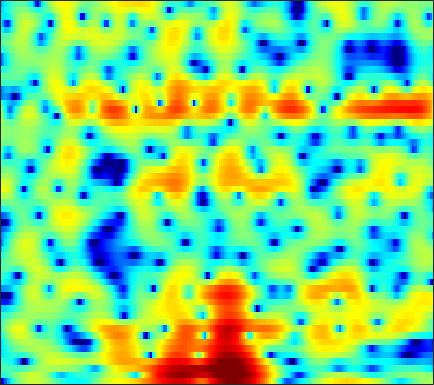

Data behind this chart, as committed beside it:
-20.347, -15.463, -11.206, -8.0944, -6.2313, -4.2108, -2.5755, -1.5367, -0.35517, 0.60878, 1.3768, 1.8419, 2.3278, 2.6713, 2.8392, 2.9424, 2.9178, 2.8249, 2.5998, 2.2657, 1.8183, 1.4033, 0.75842, 0.030737
-3.991, -3.74, -3.279, -2.68, -2.159, -1.405, -0.6324, -0.06718, 0.6391, 1.268, 1.808, 2.151, 2.517, 2.769, 2.883, 2.925, 2.835, 2.672, 2.318, 1.799, 1.103, 0.451, -0.6132, -1.911
-1.967, -2.023, -2.11, -2.205, -2.281, -2.383, -2.466, -2.505, -2.507, -2.417, -2.203, -1.955, -1.515, -0.9896, -0.5682, -0.005642, 0.5172, 0.8594, 1.233, 1.507, 1.681, 1.747, 1.766, 1.712
-3.583, -3.522, -3.564, -3.812, -4.138, -4.828, -5.9, -7.055, -9.317, -13.08, -21.55, -30.52, -14.39, -8.907, -6.258, -3.69, -1.787, -0.6631, 0.5298, 1.452, 2.156, 2.568, 2.985, 3.272
-6.332, -5.53, -4.699, -4.097, -3.781, -3.502, -3.397, -3.39, -3.434, -3.453, -3.356, -3.156, -2.682, -2.003, -1.417, -0.5833, 0.2137, 0.7563, 1.389, 1.896, 2.274, 2.475, 2.636, 2.684
-6.57, -5.594, -4.418, -3.386, -2.708, -1.934, -1.3, -0.891, -0.4335, -0.04224, 0.3041, 0.5415, 0.8334, 1.106, 1.292, 1.514, 1.695, 1.797, 1.891, 1.917, 1.862, 1.765, 1.543, 1.214
-6.394, -5.071, -3.506, -2.165, -1.297, -0.3203, 0.4724, 0.9468, 1.442, 1.792, 2.018, 2.105, 2.133, 2.076, 1.988, 1.827, 1.633, 1.478, 1.258, 1.023, 0.7533, 0.5161, 0.1165, -0.3922
-4.664, -3.154, -1.396, 0.06101, 0.9731, 1.954, 2.696, 3.109, 3.448, 3.535, 3.377, 3.095, 2.506, 1.687, 0.9425, -0.155, -1.209, -1.817, -2.225, -2.173, -1.891, -1.693, -1.59, -1.77
-2.588, -1.253, 0.2807, 1.55, 2.346, 3.201, 3.82, 4.117, 4.297, 4.213, 3.82, 3.308, 2.26, 0.7094, -0.8957, -3.899, -8.628, -14.13, -13.9, -7.957, -4.713, -3.292, -2.257, -1.928
-2.755, -1.911, -0.8767, 0.02122, 0.6199, 1.308, 1.855, 2.155, 2.4, 2.474, 2.376, 2.181, 1.758, 1.165, 0.639, -0.09968, -0.744, -1.093, -1.309, -1.261, -1.045, -0.8717, -0.7345, -0.7786
-4.021, -3.627, -3.06, -2.444, -1.967, -1.339, -0.7394, -0.326, 0.1604, 0.5777, 0.8803, 1.05, 1.188, 1.242, 1.234, 1.177, 1.099, 1.041, 0.9711, 0.8992, 0.8251, 0.757, 0.6508, 0.499
-7.119, -7.032, -6.702, -6.131, -5.562, -4.679, -3.699, -2.94, -1.95, -1.033, -0.2407, 0.2591, 0.8125, 1.243, 1.49, 1.715, 1.842, 1.884, 1.889, 1.854, 1.77, 1.686, 1.556, 1.404
-13.65, -14.11, -14.46, -13.95, -12.76, -10.35, -7.783, -6.006, -3.934, -2.226, -0.8309, 0.0323, 0.9481, 1.618, 1.975, 2.278, 2.393, 2.37, 2.228, 2.005, 1.761, 1.593, 1.427, 1.361
-19.45, -18.72, -19.98, -21.84, -18.97, -13.46, -9.114, -6.54, -3.836, -1.752, -0.1053, 0.8869, 1.931, 2.643, 2.972, 3.131, 2.975, 2.636, 1.857, 0.7244, -0.6633, -1.689, -2.505, -2.154
-9.403, -9.3, -8.983, -8.438, -7.845, -6.788, -5.486, -4.425, -2.998, -1.582, -0.239, 0.6546, 1.673, 2.447, 2.824, 3.018, 2.823, 2.392, 1.351, -0.3953, -3.112, -6.03, -10.21, -7.894
-4.785, -5.104, -5.525, -6.01, -6.446, -7.066, -7.583, -7.752, -7.284, -5.908, -3.995, -2.576, -0.9256, 0.3755, 1.119, 1.786, 2.091, 2.101, 1.879, 1.437, 0.8775, 0.5122, 0.2418, 0.3268
-2.717, -3.017, -3.653, -4.605, -5.631, -7.673, -11.09, -15.43, -20.27, -11.8, -6.634, -4.078, -1.597, 0.1633, 1.115, 2.024, 2.582, 2.795, 2.86, 2.749, 2.5, 2.249, 1.893, 1.556
-1.672, -1.581, -1.627, -1.827, -2.064, -2.493, -2.859, -2.97, -2.759, -2.021, -0.931, -0.06588, 1.028, 1.951, 2.487, 2.979, 3.238, 3.28, 3.128, 2.76, 2.196, 1.629, 0.6934, -0.4452
-2.251, -1.796, -1.248, -0.799, -0.5006, -0.1183, 0.2477, 0.5298, 0.9481, 1.403, 1.854, 2.187, 2.568, 2.841, 2.962, 2.977, 2.808, 2.563, 2.069, 1.363, 0.4467, -0.3833, -1.751, -3.498
-3.926, -3.174, -2.177, -1.231, -0.5786, 0.2346, 0.9522, 1.428, 1.988, 2.447, 2.796, 2.987, 3.124, 3.097, 2.971, 2.654, 2.141, 1.628, 0.7942, -0.2024, -1.324, -2.2, -3.379, -4.52
-7.248, -5.743, -3.899, -2.265, -1.177, 0.07178, 1.124, 1.797, 2.532, 3.089, 3.478, 3.644, 3.699, 3.554, 3.295, 2.742, 1.935, 1.133, -0.2094, -1.869, -3.85, -5.434, -7.229, -7.953
-10.98, -8.338, -5.637, -3.51, -2.15, -0.605, 0.6734, 1.492, 2.389, 3.069, 3.548, 3.757, 3.845, 3.725, 3.474, 2.907, 2.059, 1.205, -0.3055, -2.352, -5.225, -8.263, -14.29, -16.16
-9.7, -8.532, -6.909, -5.239, -4.044, -2.539, -1.168, -0.2706, 0.7439, 1.556, 2.134, 2.424, 2.63, 2.618, 2.488, 2.155, 1.641, 1.16, 0.3813, -0.5094, -1.422, -2.045, -2.587, -2.609
-11.79, -11.48, -10.44, -8.779, -7.332, -5.407, -3.654, -2.532, -1.283, -0.3388, 0.3127, 0.6369, 0.8537, 0.8556, 0.7515, 0.5279, 0.2573, 0.06482, -0.1117, -0.1871, -0.1283, 0.001075, 0.2857, 0.6948
-18.91, -24.67, -23.25, -14.75, -11.01, -7.483, -4.98, -3.567, -2.147, -1.211, -0.6639, -0.4909, -0.5805, -0.9576, -1.429, -2.207, -2.954, -3.312, -3.238, -2.537, -1.461, -0.5693, 0.576, 1.608
-11.41, -11.35, -10.49, -8.66, -7.072, -5.108, -3.497, -2.534, -1.588, -1.011, -0.7917, -0.8994, -1.403, -2.407, -3.588, -6.008, -10.1, -15.72, -17.45, -9.049, -4.542, -2.264, -0.02631, 1.622
-5.417, -4.921, -4.202, -3.492, -2.947, -2.265, -1.706, -1.364, -1.072, -0.9417, -1.013, -1.188, -1.594, -2.272, -2.932, -4.037, -5.173, -5.74, -5.554, -4.235, -2.478, -1.186, 0.2966, 1.517
-1.309, -1.022, -0.739, -0.5783, -0.5449, -0.6064, -0.7694, -0.9731, -1.292, -1.634, -1.914, -2.027, -2.087, -2.036, -1.961, -1.812, -1.628, -1.41, -1.037, -0.5345, 0.01329, 0.4203, 0.9205, 1.317
2.394, 2.41, 2.255, 1.938, 1.546, 0.8013, -0.217, -1.204, -2.723, -4.373, -5.524, -5.671, -4.846, -3.437, -2.418, -1.197, -0.2422, 0.3272, 0.906, 1.266, 1.427, 1.384, 1.139, 0.6445
4.513, 4.401, 4.084, 3.53, 2.941, 1.844, 0.2806, -1.282, -4.137, -8.569, -16.99, -17.78, -9.457, -5.209, -3.106, -1.119, 0.3072, 1.064, 1.766, 2.09, 2.054, 1.743, 0.8608, -0.7078
3.33, 3.339, 3.201, 2.797, 2.34, 1.499, 0.4089, -0.5724, -2.024, -3.433, -4.439, -4.752, -4.47, -3.626, -2.843, -1.743, -0.7306, -0.04052, 0.6753, 1.169, 1.336, 1.246, 0.7676, -0.1042
0.904, 1.218, 1.359, 1.259, 1.013, 0.5046, -0.1963, -0.8223, -1.784, -2.842, -3.903, -4.622, -5.357, -5.62, -5.418, -4.598, -3.403, -2.439, -1.233, -0.2374, 0.509, 0.9003, 1.239, 1.385
-0.8478, -0.5291, -0.3835, -0.3961, -0.5233, -0.8035, -1.266, -1.729, -2.614, -3.833, -5.599, -7.383, -10.95, -16.4, -17.65, -11.9, -7.511, -5.266, -3.024, -1.409, -0.168, 0.5673, 1.389, 2.033
-1.981, -2.335, -2.803, -3.101, -3.111, -2.924, -2.699, -2.642, -2.81, -3.366, -4.346, -5.417, -7.109, -8.515, -8.666, -7.436, -5.633, -4.335, -2.939, -1.802, -0.8706, -0.2174, 0.6274, 1.488
-3.171, -5.251, -8.87, -11.81, -10.3, -6.761, -4.152, -2.857, -1.748, -1.214, -1.059, -1.137, -1.317, -1.56, -1.679, -1.786, -1.85, -1.95, -2.203, -2.585, -2.931, -2.936, -2.328, -1.003
-1.535, -3.201, -5.706, -7.201, -6.549, -4.415, -2.361, -1.161, 0.01679, 0.7899, 1.22, 1.39, 1.397, 1.22, 0.9625, 0.4427, -0.3297, -1.173, -2.753, -5.285, -9.706, -16.51, -16.06, -7.15
0.3776, -0.1428, -0.6961, -0.9772, -0.9554, -0.6752, -0.211, 0.1727, 0.6607, 1.052, 1.299, 1.384, 1.337, 1.142, 0.8718, 0.3495, -0.3954, -1.105, -2.268, -3.645, -4.975, -5.63, -5.468, -4.149
0.82, 0.6031, 0.363, 0.2183, 0.1682, 0.2094, 0.3388, 0.4838, 0.6745, 0.8408, 0.9595, 0.9801, 0.9441, 0.782, 0.586, 0.2207, -0.2589, -0.6602, -1.246, -1.791, -2.223, -2.416, -2.419, -2.162
0.9897, 0.7533, 0.4464, 0.2177, 0.1241, 0.1225, 0.2437, 0.3907, 0.6226, 0.8512, 1.036, 1.132, 1.175, 1.094, 0.9605, 0.68, 0.3098, -0.02318, -0.5024, -0.9861, -1.448, -1.732, -2.02, -2.165
1.26, 0.6169, -0.2241, -0.8614, -1.091, -1.044, -0.6267, -0.1962, 0.4866, 1.136, 1.652, 1.943, 2.15, 2.183, 2.084, 1.788, 1.339, 0.9006, 0.2328, -0.5086, -1.307, -1.912, -2.768, -3.594
1.355, -0.3701, -3.073, -6.094, -7.387, -6.263, -3.679, -1.935, -0.0188, 1.448, 2.497, 3.087, 3.518, 3.68, 3.572, 3.15, 2.414, 1.664, 0.4986, -0.7943, -2.001, -2.846, -4.061, -5.73
0.4605, -1.571, -5.016, -9.05, -11.14, -9.385, -6.115, -3.948, -1.714, 0.07287, 1.476, 2.251, 3.002, 3.268, 3.174, 2.627, 1.478, 0.1704, -2.357, -6.005, -9.736, -9.725, -6.954, -5.042
-2.547, -3.825, -5.406, -6.857, -7.761, -8.535, -8.548, -7.809, -6.079, -4.066, -2.185, -1.071, 0.05484, 0.6248, 0.7611, 0.5108, -0.264, -1.189, -3.053, -5.456, -7.372, -7.034, -4.703, -2.246
-10.34, -9.652, -9.143, -9.713, -11.08, -14.51, -23.15, -26.05, -13.76, -8.778, -5.761, -4.273, -3.001, -2.189, -1.854, -1.651, -1.564, -1.553, -1.532, -1.411, -1.068, -0.6033, 0.291, 1.336
-10.25, -8.952, -7.787, -7.459, -7.64, -8.271, -8.766, -8.567, -7.538, -6.174, -5.056, -4.534, -4.283, -4.415, -4.671, -4.861, -4.484, -3.777, -2.421, -1.006, 0.3149, 1.217, 2.279, 3.179
-2.352, -2.62, -2.794, -2.849, -2.853, -2.866, -2.839, -2.779, -2.707, -2.696, -2.946, -3.364, -4.443, -6.553, -9.224, -16.13, -17.89, -10.46, -5.174, -1.898, 0.3743, 1.647, 2.913, 3.807
-1.298, -1.483, -1.542, -1.473, -1.385, -1.23, -1.095, -1.045, -1.053, -1.212, -1.565, -2, -2.846, -3.988, -4.927, -5.884, -5.681, -4.667, -2.775, -0.9228, 0.6211, 1.554, 2.522, 3.166
-4.326, -4.036, -3.409, -2.708, -2.208, -1.617, -1.147, -0.8824, -0.6456, -0.5547, -0.5891, -0.6987, -0.9248, -1.144, -1.273, -1.312, -1.122, -0.8157, -0.2466, 0.4227, 1.089, 1.54, 2.031, 2.355
-11.51, -9.069, -6.429, -4.471, -3.334, -2.16, -1.279, -0.7746, -0.2907, 0.0305, 0.2118, 0.2731, 0.2935, 0.2735, 0.2571, 0.2647, 0.3353, 0.4471, 0.6509, 0.9097, 1.201, 1.418, 1.658, 1.822
-10.79, -8.585, -6.059, -4.074, -2.901, -1.659, -0.7171, -0.1678, 0.3729, 0.7267, 0.9115, 0.9657, 0.9441, 0.8162, 0.6843, 0.5036, 0.3507, 0.2785, 0.264, 0.359, 0.5544, 0.7455, 1.012, 1.254
-4.275, -3.703, -2.78, -1.808, -1.109, -0.2695, 0.4319, 0.8494, 1.271, 1.505, 1.556, 1.469, 1.18, 0.7216, 0.2744, -0.4186, -1.136, -1.612, -1.994, -1.976, -1.581, -1.12, -0.4011, 0.2804
-1.685, -1.396, -0.9305, -0.3938, 0.05483, 0.6631, 1.239, 1.6, 1.96, 2.133, 2.08, 1.856, 1.282, 0.369, -0.5877, -2.298, -4.593, -6.659, -9.145, -9.104, -6.742, -4.861, -2.777, -1.166
-1.877, -1.901, -1.782, -1.403, -0.9453, -0.1543, 0.6949, 1.302, 1.935, 2.327, 2.41, 2.249, 1.712, 0.7124, -0.3593, -2.345, -5.138, -7.923, -12.09, -12.12, -8.644, -6.415, -4.124, -2.315
-4.439, -5.566, -7.016, -7.129, -5.902, -3.513, -1.298, 0.06738, 1.443, 2.341, 2.8, 2.886, 2.66, 2.067, 1.396, 0.2334, -1.131, -2.191, -3.488, -4.446, -5.035, -5.272, -5.216, -4.427
-6.361, -8.419, -12.9, -15.76, -11.03, -5.781, -2.35, -0.5691, 1.159, 2.286, 2.951, 3.177, 3.159, 2.868, 2.454, 1.722, 0.7934, -0.004102, -1.26, -2.835, -5.032, -7.509, -13.72, -20.75
-5.776, -5.864, -5.764, -5.176, -4.36, -2.94, -1.46, -0.4608, 0.6282, 1.393, 1.834, 1.952, 1.873, 1.536, 1.17, 0.5697, -0.1061, -0.6462, -1.384, -2.198, -3.123, -3.841, -4.551, -4.249
-6.994, -6.028, -4.904, -3.87, -3.125, -2.193, -1.353, -0.8009, -0.2252, 0.1303, 0.2057, 0.08486, -0.3402, -1.089, -1.775, -2.79, -3.606, -3.893, -3.695, -3.062, -2.254, -1.623, -0.7676, 0.1605
-8.249, -6.88, -5.47, -4.372, -3.688, -2.897, -2.238, -1.832, -1.445, -1.257, -1.333, -1.606, -2.376, -3.696, -5.262, -8.483, -13.84, -16.41, -10.59, -5.955, -2.928, -1.265, 0.4614, 1.798
